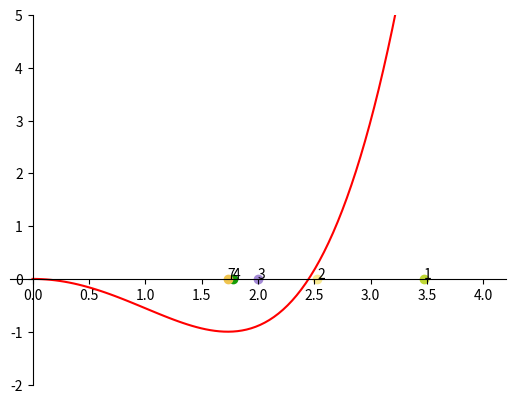

Python code for this plot:
import random

import numpy as np
from matplotlib import pyplot as plt

bisection_method_points = []
golden_section_method_points = []
newtons_method_points = []

def bisection_method(func, l, r, eps):
    def f(x):
        return eval(func)

    counter = 0

    # 1.
    xm = (l + r) / 2
    L = r - l
    fxm = f(xm)
    counter += 1

    for i in range(1, 100):
        # 2.
        x1 = l + L / 4
        x2 = r - L / 4
        fx1 = f(x1)
        counter += 1
        if fx1 >= fxm:
            fx2 = f(x2)
            counter += 1

        # 3. Atmetamas (xm , r]
        if fx1 < fxm:
            r = xm
            xm = x1
            fxm = fx1
            L = r - l
        # 4. Atmetamas [l, xm)
        elif fx2 < fxm:
            l = xm
            xm = x2
            fxm = fx2
            L = r - l
        # 5. Atmetamas [l, x1) ir (x2, r]
        else:
            l = x1
            r = x2
            L = r - l

        bisection_method_points.append([l, r])

        # 6.
        if L < eps:
            break

    print("***********************")
    print("Bisection method")
    print("Number of iterations: %d" % i)
    print("f(Xmin) =", fxm)
    print("Xmin =", xm)
    print("Number of functions calculated: %d" % counter)
    print("***********************")

def golden_section_method(func, l, r, eps, tau):
    counter = 0
    def f(x):
        return eval(func)

    # 1.
    L = r - l
    x1 = r - tau * L
    x2 = l + tau * L
    fx1 = f(x1)
    fx2 = f(x2)
    counter += 2

    for i in range(1, 100):
        # 2. Atmetamas [l, x1)
        if fx2 < fx1:
            l = x1
            L = r - l
            x1 = x2
            fx1 = fx2
            x2 = l + tau * L
            fx2 = f(x2)
            counter += 1
        # 3. Atmetamas (x2, r]
        else:
            r = x2
            L = r - l
            x2 = x1
            fx2 = fx1
            x1 = r - tau * L
            fx1 = f(x1)
            counter += 1

        golden_section_method_points.append([l, r])

        # 4.
        if L < eps:
            break

    print("***********************")
    print("Golden section method")
    print("Number of iterations: %d" % i)
    print("f(Xmin) =", fx1 if fx1 < fx2 else fx2)
    print("Xmin =", x1 if fx1 < fx2 else x2)
    print("Number of functions calculated: %d" % counter)
    print("***********************")

def newtons_method(func, x0, eps):
    counter = 0

    for i in range(1, 100):
        xn = x0 - first_deriv(x0, func) / second_deriv(x0, func)
        counter += 2
        newtons_method_points.append(xn)
        if abs(xn - x0) < eps:
            break
        x0 = xn

    print("***********************")
    print("Newton's method")
    print("Number of iterations: %d" % i)
    print("f(Xmin): %f" % f(xn, func))
    print("Xmin: %f" % xn)
    print("Number of functions calculated: %d" % counter)
    print("***********************")

def f(x, func):
    return eval(func)

def first_deriv(x, func):
    h = 1e-5
    return (f(x + h, func) - f(x, func)) / h

def second_deriv(x, func):
    h = 1e-5
    return (first_deriv(x + h, func) - first_deriv(x, func)) / h

def drawGraph(func, l, r, char):
    x = np.linspace(l, r, 100)
    y = eval(func)

    print("bisection: ", bisection_method_points)
    print("golden: ", golden_section_method_points)
    print("newtons: ", newtons_method_points)

    fig1 = plt.figure()
    ax = fig1.add_subplot(1, 1, 1)
    ax.set(ylim=(-2, 5))
    ax.spines['left'].set_position('zero')
    ax.spines['bottom'].set_position('zero')
    ax.spines['right'].set_color('none')
    ax.spines['top'].set_color('none')
    ax.xaxis.set_ticks_position('bottom')
    ax.yaxis.set_ticks_position('left')

    if char == 'b':
        drawPoints(bisection_method_points)
    elif char == 'g':
        drawPoints(golden_section_method_points)
    elif char == 'n':
        drawPoints(newtons_method_points)

    plt.plot(x, y, 'r')
    plt.show()

def drawPoints(point_array):
    show = [1, 2, 3, 4, len(point_array)]
    for i in range(0, len(point_array)):
        r = random.random()
        b = random.random()
        g = random.random()
        a = 1
        color = (r, g, b, a)
        if i+1 in show:
            if isinstance(point_array[i], list):
                plt.scatter(point_array[i][0], 0, color=color)
                plt.annotate(i + 1, (point_array[i][0], 0))
                plt.scatter(point_array[i][1], 0, color=color)
                plt.annotate(i + 1, (point_array[i][1], 0))
            else:
                plt.scatter(newtons_method_points[i], 0, color=color)
                plt.annotate(i + 1, (newtons_method_points[i], 0))

def main():
    function = "((x ** 2 - 3) ** 2) / 9 - 1"
    l = 0
    r = 10
    # function = "(100 - x) ** 2"
    # l = 60
    # r = 150
    eps = 0.0001
    bisection_method(function, l, r, eps)
    tau = 0.61803
    golden_section_method(function, l, r, eps, tau)
    x0 = 5
    newtons_method(function, x0, eps)
    drawGraph(function, 0, 4, 'n')

if __name__ == '__main__':
    main()

